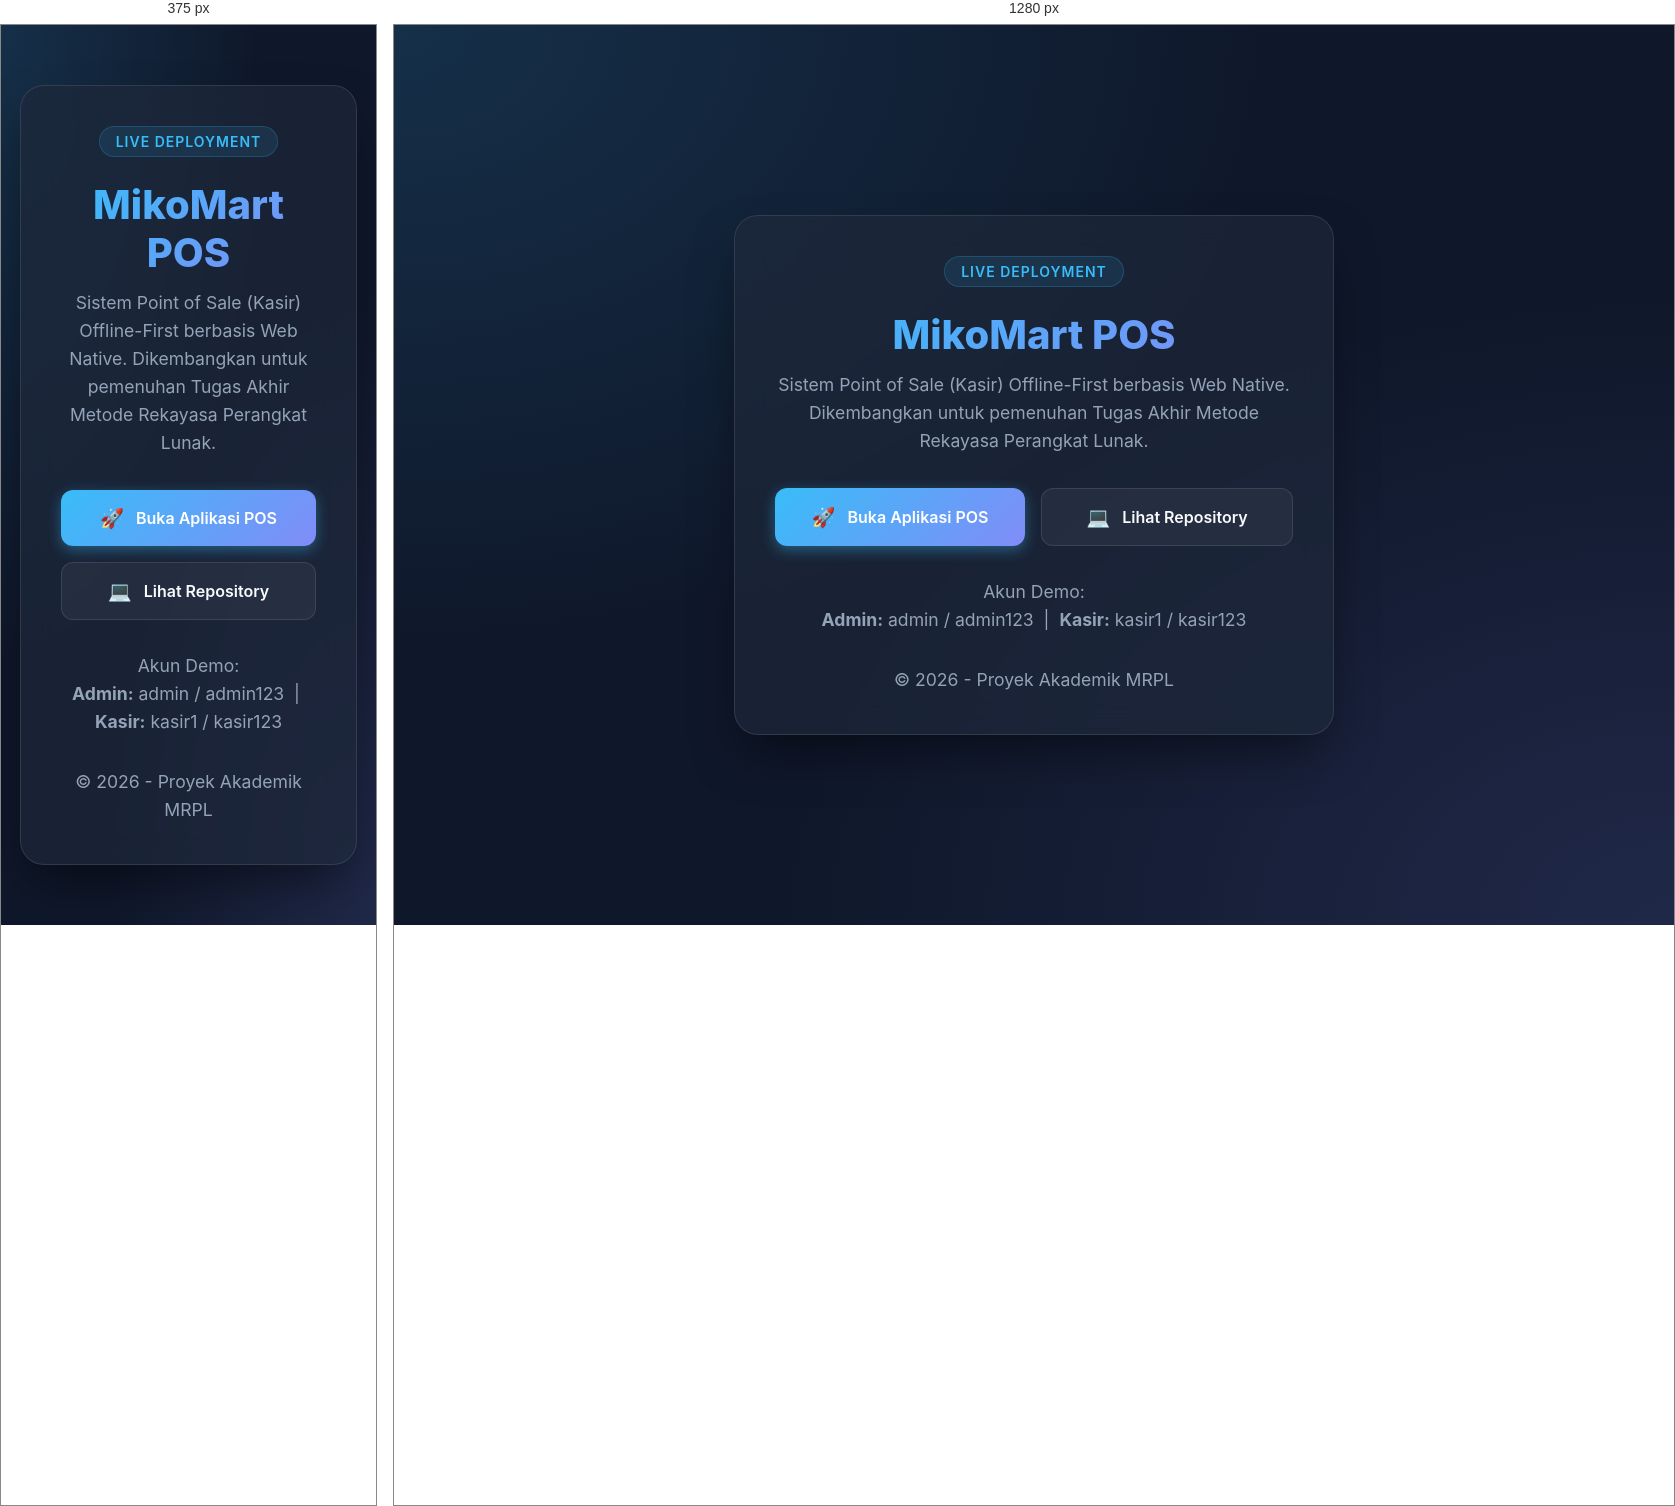
Rendered at 375 px and 1280 px, left to right.

<!-- file: index.html -->
<!DOCTYPE html>
<html lang="id">
<head>
    <meta charset="UTF-8">
    <meta name="viewport" content="width=device-width, initial-scale=1.0">
    <title>MikoMart POS - Proyek Akademik</title>
    <meta name="description" content="Sistem Point of Sale MikoMart berbasis Web Native. Tugas Akhir Metode Rekayasa Perangkat Lunak.">
    <link href="https://fonts.googleapis.com/css2?family=Inter:wght@300;400;600;800&display=swap" rel="stylesheet">
    <style>
        :root {
            --bg-color: #0f172a;
            --text-color: #f8fafc;
            --primary-color: #38bdf8;
            --secondary-color: #818cf8;
            --card-bg: rgba(30, 41, 59, 0.7);
            --card-border: rgba(255, 255, 255, 0.1);
        }

        * {
            margin: 0;
            padding: 0;
            box-sizing: border-box;
            font-family: 'Inter', sans-serif;
        }

        body {
            background-color: var(--bg-color);
            color: var(--text-color);
            min-height: 100vh;
            display: flex;
            align-items: center;
            justify-content: center;
            background-image: 
                radial-gradient(at 0% 0%, rgba(56, 189, 248, 0.15) 0px, transparent 50%),
                radial-gradient(at 100% 100%, rgba(129, 140, 248, 0.15) 0px, transparent 50%);
            background-attachment: fixed;
        }

        .portal-container {
            width: 90%;
            max-width: 600px;
            background: var(--card-bg);
            backdrop-filter: blur(16px);
            -webkit-backdrop-filter: blur(16px);
            border: 1px solid var(--card-border);
            border-radius: 24px;
            padding: 40px;
            text-align: center;
            box-shadow: 0 25px 50px -12px rgba(0, 0, 0, 0.5);
            animation: slideUp 0.8s cubic-bezier(0.16, 1, 0.3, 1);
        }

        @keyframes slideUp {
            0% { opacity: 0; transform: translateY(40px); }
            100% { opacity: 1; transform: translateY(0); }
        }

        .badge {
            display: inline-block;
            background: rgba(56, 189, 248, 0.1);
            color: var(--primary-color);
            padding: 6px 16px;
            border-radius: 9999px;
            font-size: 0.875rem;
            font-weight: 600;
            margin-bottom: 24px;
            border: 1px solid rgba(56, 189, 248, 0.2);
            letter-spacing: 1px;
            text-transform: uppercase;
        }

        h1 {
            font-size: 2.5rem;
            font-weight: 800;
            margin-bottom: 12px;
            background: linear-gradient(135deg, #38bdf8, #818cf8);
            -webkit-background-clip: text;
            background-clip: text;
            -webkit-text-fill-color: transparent;
            line-height: 1.2;
        }

        p {
            color: #94a3b8;
            line-height: 1.6;
            margin-bottom: 32px;
            font-size: 1.1rem;
        }

        .btn-container {
            display: flex;
            flex-direction: column;
            gap: 16px;
        }

        .btn {
            display: flex;
            align-items: center;
            justify-content: center;
            gap: 12px;
            text-decoration: none;
            padding: 16px 24px;
            border-radius: 12px;
            font-size: 1rem;
            font-weight: 600;
            transition: all 0.3s ease;
        }

        .btn-primary {
            background: linear-gradient(135deg, var(--primary-color), var(--secondary-color));
            color: #ffffff;
            box-shadow: 0 4px 14px 0 rgba(56, 189, 248, 0.39);
        }

        .btn-primary:hover {
            transform: translateY(-2px);
            box-shadow: 0 6px 20px rgba(56, 189, 248, 0.5);
        }

        .btn-secondary {
            background: rgba(255, 255, 255, 0.05);
            color: var(--text-color);
            border: 1px solid var(--card-border);
        }

        .btn-secondary:hover {
            background: rgba(255, 255, 255, 0.1);
            transform: translateY(-2px);
        }

        .icon {
            font-size: 1.2rem;
        }

        .footer {
            margin-top: 32px;
            font-size: 0.85rem;
            color: #64748b;
        }

        @media (min-width: 640px) {
            .btn-container {
                flex-direction: row;
            }
            .btn {
                flex: 1;
            }
        }
    </style>
</head>
<body>

    <div class="portal-container">
        <div class="badge">Live Deployment</div>
        <h1>MikoMart POS</h1>
        <p>Sistem Point of Sale (Kasir) Offline-First berbasis Web Native. Dikembangkan untuk pemenuhan Tugas Akhir Metode Rekayasa Perangkat Lunak.</p>
        
        <div class="btn-container">
            <a href="./mikomart-pos/index.html" class="btn btn-primary">
                <span class="icon">🚀</span>
                Buka Aplikasi POS
            </a>
            <!-- Opsional: Jika Anda punya folder docs_html dari generate_html_docs.py -->
            <a href="https://github.com" class="btn btn-secondary" id="github-link">
                <span class="icon">💻</span>
                Lihat Repository
            </a>
        </div>

        <div class="footer">
            <p>Akun Demo:<br><b>Admin:</b> admin / admin123 &nbsp;|&nbsp; <b>Kasir:</b> kasir1 / kasir123</p>
            <p style="margin-top: 12px; margin-bottom: 0;">&copy; 2026 - Proyek Akademik MRPL</p>
        </div>
    </div>

    <script>
        // Script sederhana untuk mendeteksi apakah diakses dari github pages/netlify
        // dan mengarahkan link github secara otomatis jika host mengandung nama akun.
        document.addEventListener('DOMContentLoaded', () => {
            const host = window.location.hostname;
            const ghLink = document.getElementById('github-link');
            if (host.includes('netlify.app') || host.includes('github.io')) {
                 ghLink.innerHTML = '<span class="icon">📄</span> Lihat Dokumentasi';
                 // Arahkan ke folder docs_html jika pengguna mengkliknya
                 ghLink.href = './docs_html/index.html'; 
            }
        });
    </script>
</body>
</html>